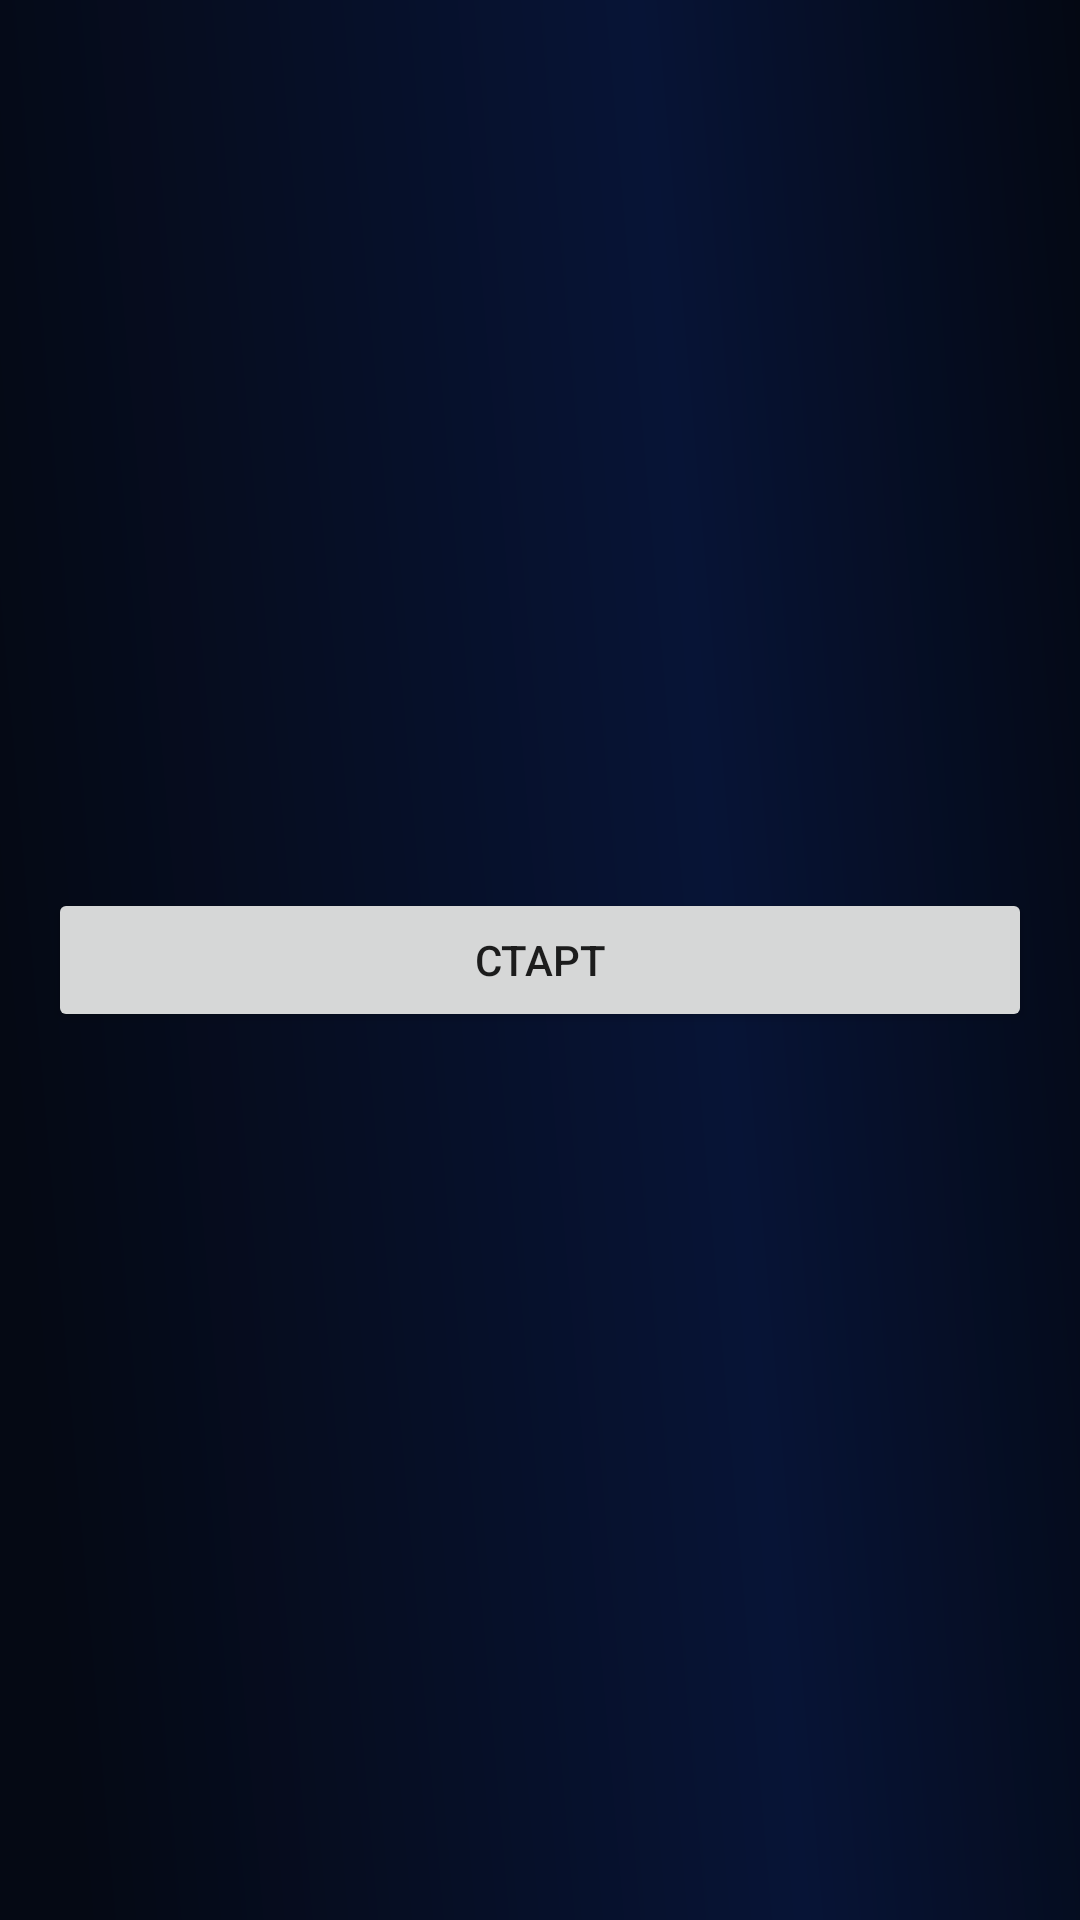

Android layout source for this screen:
<!-- AndroidManifest.xml: application theme Theme.KingGame -->
<!-- res/layout/fragment_start.xml -->
<?xml version="1.0" encoding="utf-8"?>
<androidx.constraintlayout.widget.ConstraintLayout xmlns:android="http://schemas.android.com/apk/res/android"
    xmlns:app="http://schemas.android.com/apk/res-auto"
    android:layout_width="match_parent"
    android:layout_height="match_parent"
    android:background="@drawable/rectangle_background">

    <Button
        android:id="@+id/btn_start"
        android:layout_width="match_parent"
        android:layout_height="wrap_content"
        android:layout_marginHorizontal="16dp"
        android:text="@string/start"
        app:layout_constraintBottom_toBottomOf="parent"
        app:layout_constraintEnd_toEndOf="parent"
        app:layout_constraintStart_toStartOf="parent"
        app:layout_constraintTop_toTopOf="parent" />

</androidx.constraintlayout.widget.ConstraintLayout>
<!-- resources referenced by this layout -->
<resources>
  <!-- drawable rectangle_background (drawable) -->
  <vector xmlns:android="http://schemas.android.com/apk/res/android"
      xmlns:aapt="http://schemas.android.com/aapt"
      android:width="360dp"
      android:height="640dp"
      android:viewportWidth="360"
      android:viewportHeight="640">
      <path android:pathData="M0,0h360v640h-360z">
          <aapt:attr name="android:fillColor">
              <gradient
                  android:endX="-24.88"
                  android:endY="33.41"
                  android:startX="360"
                  android:startY="0"
                  android:type="linear">
                  <item
                      android:color="#FF040813"
                      android:offset="0" />
                  <item
                      android:color="#FF071436"
                      android:offset="0.38" />
                  <item
                      android:color="#FF050914"
                      android:offset="1" />
              </gradient>
          </aapt:attr>
      </path>
  </vector>
  <string name="start">Старт</string>
  <style name="Theme.KingGame" parent="Theme.MaterialComponents.DayNight.DarkActionBar">
          
          <item name="colorPrimary">@color/purple_500</item>
          <item name="colorPrimaryVariant">@color/purple_700</item>
          <item name="colorOnPrimary">@color/white</item>
          
          <item name="colorSecondary">@color/teal_200</item>
          <item name="colorSecondaryVariant">@color/teal_700</item>
          <item name="colorOnSecondary">@color/black</item>
          
          <item name="android:statusBarColor">?attr/colorPrimaryVariant</item>
          
      </style>
  <color name="purple_500">#FF6200EE</color>
  <color name="purple_700">#FF3700B3</color>
  <color name="white">#FFFFFFFF</color>
  <color name="teal_200">#FF03DAC5</color>
  <color name="teal_700">#FF018786</color>
  <color name="black">#FF000000</color>
</resources>
